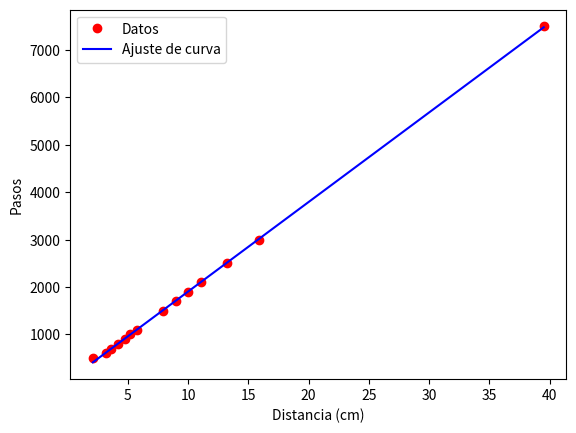

Write the Python code that produced this figure.
import numpy as np
import matplotlib.pyplot as plt
from scipy.optimize import curve_fit

# Datos de pasos
pasos = np.array([500, 600, 700, 800, 900, 1000, 1100, 1500, 1700, 1900, 2100, 2500, 3000, 7500])

# Datos de distancia en cm
distancia = np.array([2.1, 3.2, 3.6, 4.2, 4.8, 5.2, 5.8, 7.9, 9, 10, 11.1, 13.2, 15.9, 39.5])

# Función lineal para el ajuste de curva
def funcion_lineal(x, a, b):
    return a * x + b

# Realizar el ajuste de curva
parametros, covarianza = curve_fit(funcion_lineal, distancia, pasos)

# Obtener los parámetros ajustados
a, b = parametros

# Generar una serie de puntos para la función ajustada
distancia_ajuste = np.linspace(min(distancia), max(distancia), 100)
pasos_ajuste = funcion_lineal(distancia_ajuste, a, b)

# Graficar los datos y la función ajustada
plt.plot(distancia, pasos, 'ro', label='Datos')
plt.plot(distancia_ajuste, pasos_ajuste, 'b-', label='Ajuste de curva')
plt.xlabel('Distancia (cm)')
plt.ylabel('Pasos')
plt.legend()
plt.show()

# Imprimir la función ajustada
print("La función que mejor aproxima el valor de paso en función de la distancia real es:")
print("Pasos = {} * Distancia + {}".format(a, b))
